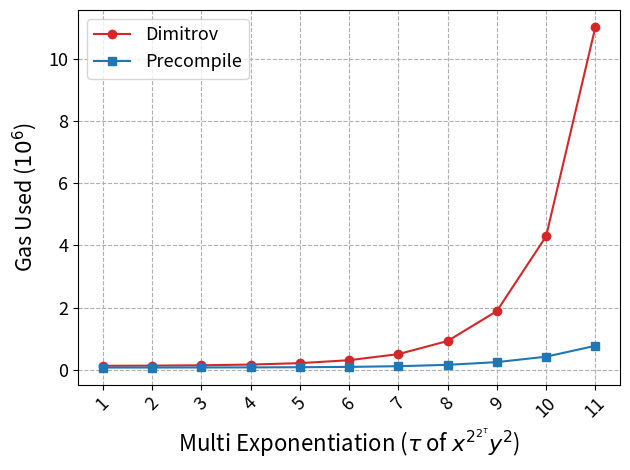

This chart was generated by the following Python code:
# Copyright 2024 justin
# 
# Licensed under the Apache License, Version 2.0 (the "License");
# you may not use this file except in compliance with the License.
# You may obtain a copy of the License at
# 
#     http://www.apache.org/licenses/LICENSE-2.0
# 
# Unless required by applicable law or agreed to in writing, software
# distributed under the License is distributed on an "AS IS" BASIS,
# WITHOUT WARRANTIES OR CONDITIONS OF ANY KIND, either express or implied.
# See the License for the specific language governing permissions and
# limitations under the License.

# x^( 2^2 ) * y^(2^1)
# dimitrov estimateGasResult 128576n
# precompile estimateGasResult 72402n
# x^( 2^4 ) * y^(2^1)
# dimitrov estimateGasResult 134265n
# precompile estimateGasResult 73027n
# x^( 2^8 ) * y^(2^1)
# dimitrov estimateGasResult 145266n
# precompile estimateGasResult 74714n
# x^( 2^16 ) * y^(2^1)
# dimitrov estimateGasResult 168144n
# precompile estimateGasResult 77144n
# x^( 2^32 ) * y^(2^1)
# dimitrov estimateGasResult 214108n
# precompile estimateGasResult 82622n
# x^( 2^64 ) * y^(2^1)
# dimitrov estimateGasResult 308178n
# precompile estimateGasResult 93853n
# x^( 2^128 ) * y^(2^1)
# dimitrov estimateGasResult 503757n
# precompile estimateGasResult 115380n
# x^( 2^256 ) * y^(2^1)
# dimitrov estimateGasResult 925216n
# precompile estimateGasResult 159659n
# x^( 2^512 ) * y^(2^1)
# dimitrov estimateGasResult 1887832n
# precompile estimateGasResult 246707n
# x^( 2^1024 ) * y^(2^1)
# dimitrov estimateGasResult 4293516n
# precompile estimateGasResult 421799n
# x^( 2^2048 ) * y^(2^1)
# dimitrov estimateGasResult 11024365n
# precompile estimateGasResult 771858n

import matplotlib.pyplot as plt
import matplotlib.lines as mlines
import numpy as np
from matplotlib.ticker import FuncFormatter

# x = ["$x^{2^{32}}  y^{2}$", "$x^{2^{64}}  y^{2}$", "$x^{2^{128}}  y^{2}$", "$x^{2^{256}}  y^{2}$", "$x^{2^{512}}  y^{2}$", "$x^{2^{1024}}  y^{2}$", "$x^{2^{2048}}  y^{2}$"]
x = ['1', '2', '3', '4', '5', '6', '7', '8', '9', '10', '11']

dimitrov = [128576, 134265, 145266, 168144, 214108, 308178, 503757, 925216, 1887832, 4293516, 11024365]
precompile = [72402, 73027, 74714, 77144, 82622, 93853, 115380, 159659, 246707, 421799, 771858]

colors = ["tab:red", "tab:blue"]
markers = ['o', 's']

plt.plot(x, dimitrov, color=colors[0], marker=markers[0], label="Dimitrov")
plt.plot(x, precompile, color=colors[1], marker=markers[1], label="Precompile")

plt.legend(fontsize=13)
plt.xlabel('Multi Exponentiation ($\\tau$ of ${x^{2^{2^\\tau}}}{y^{2}}$)',  fontsize=16)
plt.ylabel('Gas Used ($10^6$)', labelpad= 7,fontsize=15.5)

# Turn off the offset text and add a custom text annotation
plt.xticks(fontsize=13, rotation = 45)
plt.yticks(fontsize=13)
plt.gca().yaxis.get_offset_text().set_visible(False)
# plt.text(0, 1.01, '$10^7$', transform=plt.gca().transAxes, va='bottom')
def custom_formatter(x, pos):
    return '{:.0f}'.format(x * 1e-6)
plt.gca().yaxis.set_major_formatter(FuncFormatter(custom_formatter))
# margin
plt.grid(True, linestyle="--")
# # Adjust the size of the figure
# fig_size = plt.gcf().get_size_inches() # Get current size
# fig_size[0] += 0.1 # Increase width by 1 inch (you can adjust this value as needed)
# plt.gcf().set_size_inches(fig_size) # Set new size
plt.tight_layout()
plt.savefig('3. modexp(Dimitrov).png', dpi=500)
plt.show()